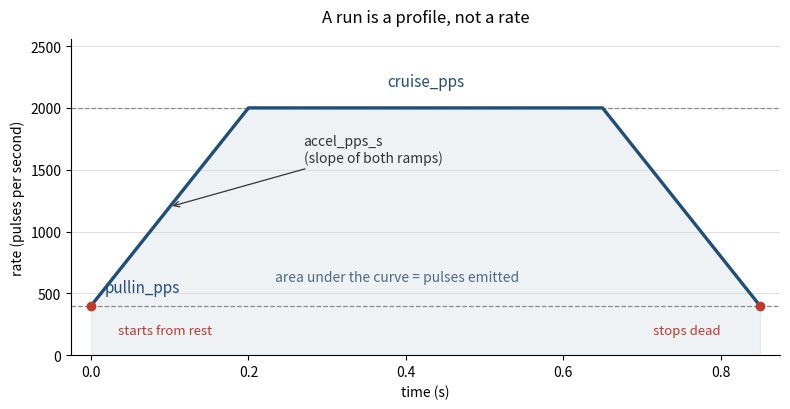

Recreate this plot in Python.
"""Renders stepgen_plot.png: the pull-in / cruise / accel profile of one run.

Rate is drawn against time, so accel_pps_s is a literal slope and the pulse
count is the area under the curve.
"""

import matplotlib
matplotlib.use("Agg")
import matplotlib.pyplot as plt

PULLIN = 400.0    # pps
CRUISE = 2000.0   # pps
ACCEL = 8000.0    # pps/s
CRUISE_S = 0.45   # time held at cruise

ramp_s = (CRUISE - PULLIN) / ACCEL
t = [0.0, ramp_s, ramp_s + CRUISE_S, 2 * ramp_s + CRUISE_S]
v = [PULLIN, CRUISE, CRUISE, PULLIN]

fig, ax = plt.subplots(figsize=(8, 4.2))

ax.plot(t, v, color="#1f4e79", linewidth=2.4, zorder=3)
ax.fill_between(t, 0, v, color="#1f4e79", alpha=0.07, zorder=1)

ax.axhline(PULLIN, color="#8a8a8a", linewidth=0.9, linestyle="--", zorder=2)
ax.axhline(CRUISE, color="#8a8a8a", linewidth=0.9, linestyle="--", zorder=2)

ax.annotate("cruise_pps", xy=(t[1] + CRUISE_S / 2, CRUISE),
            xytext=(t[1] + CRUISE_S / 2, CRUISE + 180),
            ha="center", color="#1f4e79", fontsize=11)
ax.annotate("pullin_pps", xy=(0, PULLIN), xytext=(t[-1] * 0.02, PULLIN + 110),
            color="#1f4e79", fontsize=11)

mid = ramp_s * 0.5
ax.annotate("accel_pps_s\n(slope of both ramps)",
            xy=(mid, PULLIN + ACCEL * mid),
            xytext=(ramp_s * 1.35, CRUISE * 0.78),
            fontsize=10, color="#333333",
            arrowprops=dict(arrowstyle="->", color="#333333", linewidth=0.9))

ax.annotate("area under the curve = pulses emitted",
            xy=(t[1] + CRUISE_S * 0.42, CRUISE * 0.30),
            ha="center", fontsize=10, color="#4d6b85")

for x0, label, off in ((t[0], "starts from rest", 1), (t[-1], "stops dead", -1)):
    ax.plot([x0], [PULLIN], marker="o", markersize=6, color="#c0392b", zorder=4)
    ax.annotate(label, xy=(x0, PULLIN),
                xytext=(x0 + off * t[-1] * 0.11, PULLIN - 230),
                ha="center", fontsize=9.5, color="#c0392b")

ax.set_xlabel("time (s)")
ax.set_ylabel("rate (pulses per second)")
ax.set_title("A run is a profile, not a rate", fontsize=12, pad=12)

ax.set_xlim(-t[-1] * 0.03, t[-1] * 1.03)
ax.set_ylim(0, CRUISE * 1.28)
ax.spines[["top", "right"]].set_visible(False)
ax.grid(axis="y", color="#dddddd", linewidth=0.7, zorder=0)

fig.tight_layout()
fig.savefig("stepgen_plot.png", dpi=200)
